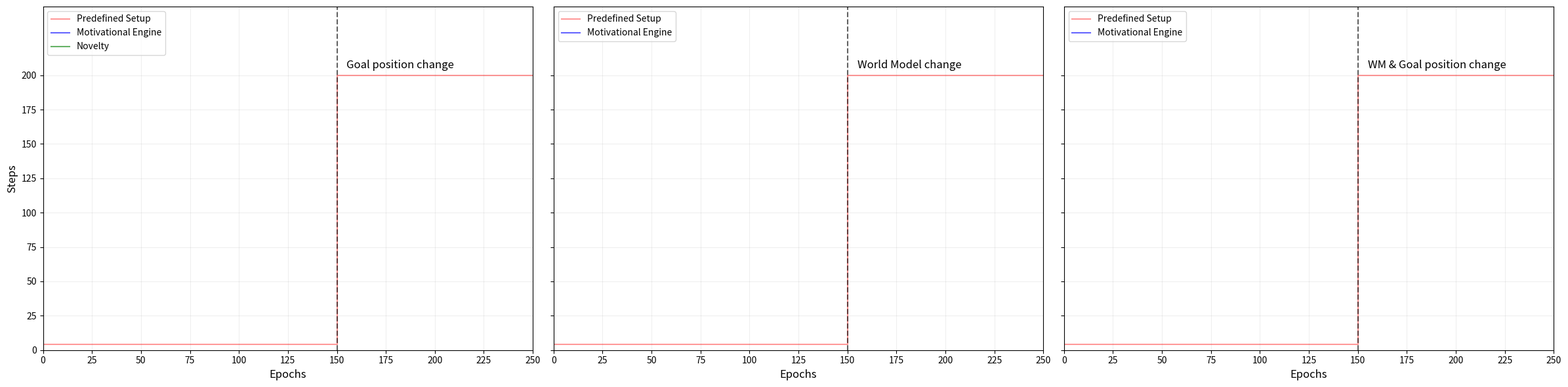

This figure's Python source: (Note: this script raises an exception after producing the figure.)
import matplotlib.pyplot as plt
import numpy as np
import os

def get_data_stats(base_path, num_files=20):
    """
    Loads data from files, calculates median, p25, and p75.
    Returns lists: epochs_avg, steps_avg, steps_p25, steps_p75
    """
    steps_data = {}
    
    for i in range(num_files):
        filename = f"{base_path}{i}.txt"
        try:
            with open(filename, "r") as f:
                for line in f:
                    parts = line.strip().split()
                    if len(parts) == 4:
                        epoch = int(parts[0])
                        step = int(parts[2])

                        if epoch not in steps_data:
                            steps_data[epoch] = []
                        steps_data[epoch].append(step)
        except FileNotFoundError:
            print(f"Varování: Soubor {filename} nebyl nalezen a bude přeskočen.")
            
    epochs_avg = []
    steps_avg = []
    steps_p25 = []
    steps_p75 = []

    for epoch in sorted(steps_data.keys()):
        steps_for_this_epoch = steps_data[epoch]
        
        # Calculate stats
        median_step = np.median(steps_for_this_epoch)
        p25 = np.percentile(steps_for_this_epoch, 25)
        p75 = np.percentile(steps_for_this_epoch, 75)

        epochs_avg.append(epoch)
        steps_avg.append(median_step)
        steps_p25.append(p25)
        steps_p75.append(p75)
        
    return epochs_avg, steps_avg, steps_p25, steps_p75

# --- Configuration ---
num_files_cur = 20
# Define paths for the 3 different scenarios
paths_1 = {
    "cur": "/home/citic_gii/sim/results_data/cur_",
    "nov": "/home/citic_gii/sim/results_data/nov_"
}
paths_2 = {
    "cur": "/home/citic_gii/sim/results_data/cur_wm_"
    # "nov" was commented out in original script 2
}
paths_3 = {
    "cur": "/home/citic_gii/sim/results_data/cur_comb_"
    # "nov" was commented out in original script 3
}

# --- Plotting Setup ---
# Create 1 row, 3 columns. Adjust figsize as needed (width, height)
fig, axes = plt.subplots(1, 3, figsize=(24, 6), sharey=True)

# Common data for the "Predefined Setup" (Red Line)
x_points = [0, 150, 150, 500]
y_points = [4, 4, 200, 200]

# ==========================
# PLOT 1: Standard (Cur + Nov)
# ==========================
ax = axes[0]

# Load Data
e_cur, s_cur, p25_cur, p75_cur = get_data_stats(paths_1["cur"], num_files_cur)
e_nov, s_nov, p25_nov, p75_nov = get_data_stats(paths_1["nov"], num_files_cur)

# Plot Predefined
ax.plot(x_points, y_points, color='red', linestyle='-', alpha=0.4, label='Predefined Setup')
ax.axvline(x=150, color='black', linestyle='--', linewidth=1.5, alpha=0.6)
ax.text(150 + 5, 205, 'Goal position change', fontsize=12)

# Plot Motivational Engine (Blue)
ax.plot(e_cur, s_cur, color='blue', linestyle='-', alpha=0.6, label='Motivational Engine')
ax.fill_between(e_cur, p25_cur, p75_cur, color='blue', alpha=0.2)

# Plot Novelty (Green) - Only in Plot 1
ax.plot(e_nov, s_nov, color='green', linestyle='-', alpha=0.6, label='Novelty')
ax.fill_between(e_nov, p25_nov, p75_nov, color='green', alpha=0.2)

# ==========================
# PLOT 2: WM (Cur only)
# ==========================
ax = axes[1]

# Load Data
e_cur, s_cur, p25_cur, p75_cur = get_data_stats(paths_2["cur"], num_files_cur)

# Plot Predefined
ax.plot(x_points, y_points, color='red', linestyle='-', alpha=0.4, label='Predefined Setup')
ax.axvline(x=150, color='black', linestyle='--', linewidth=1.5, alpha=0.6)
ax.text(150 + 5, 205, 'World Model change', fontsize=12)

# Plot Motivational Engine (Blue)
ax.plot(e_cur, s_cur, color='blue', linestyle='-', alpha=0.6, label='Motivational Engine')
ax.fill_between(e_cur, p25_cur, p75_cur, color='blue', alpha=0.2)

# ==========================
# PLOT 3: Combined (Cur only)
# ==========================
ax = axes[2]

# Load Data
e_cur, s_cur, p25_cur, p75_cur = get_data_stats(paths_3["cur"], num_files_cur)

# Plot Predefined
ax.plot(x_points, y_points, color='red', linestyle='-', alpha=0.4, label='Predefined Setup')
ax.axvline(x=150, color='black', linestyle='--', linewidth=1.5, alpha=0.6)
ax.text(150 + 5, 205, 'WM & Goal position change', fontsize=12)

# Plot Motivational Engine (Blue)
ax.plot(e_cur, s_cur, color='blue', linestyle='-', alpha=0.6, label='Motivational Engine')
ax.fill_between(e_cur, p25_cur, p75_cur, color='blue', alpha=0.2)


# ==========================
# Common Formatting Loop
# ==========================
x_ticks = np.arange(0, 501, 25)
y_ticks = np.arange(0, 201, 25)

for i, ax in enumerate(axes):
    ax.set_xlabel("Epochs", fontsize=12)
    if i == 0:
        ax.set_ylabel("Steps", fontsize=12) # Only label Y on the first plot
    
    ax.grid(linestyle='-', alpha=0.2)
    ax.set_xticks(x_ticks)
    ax.set_yticks(y_ticks)
    
    # Tick label size
    ax.tick_params(axis='both', which='major', labelsize=10)
    
    ax.set_xlim(0, 250)
    ax.set_ylim(0, 250)
    ax.legend(loc='upper left', fontsize=10)

plt.tight_layout()
plt.savefig("/home/citic_gii/sim/plot_ijrc_next.png", dpi=300)
plt.show()


def get_data_stats(base_path, num_files=20):
    """
    Loads data from files, calculates median, p25, and p75.
    Returns lists: epochs_avg, steps_avg, steps_p25, steps_p75
    """
    steps_data = {}
    
    for i in range(num_files):
        filename = f"{base_path}{i}.txt"
        try:
            with open(filename, "r") as f:
                for line in f:
                    parts = line.strip().split()
                    if len(parts) == 4:
                        epoch = int(parts[0])
                        step = int(parts[2])

                        if epoch not in steps_data:
                            steps_data[epoch] = []
                        steps_data[epoch].append(step)
        except FileNotFoundError:
            # print(f"Varování: Soubor {filename} nebyl nalezen.") 
            pass
            
    epochs_avg = []
    steps_avg = []
    steps_p25 = []
    steps_p75 = []

    for epoch in sorted(steps_data.keys()):
        steps_for_this_epoch = steps_data[epoch]
        
        if not steps_for_this_epoch:
            continue

        median_step = np.median(steps_for_this_epoch)
        p25 = np.percentile(steps_for_this_epoch, 25)
        p75 = np.percentile(steps_for_this_epoch, 75)

        epochs_avg.append(epoch)
        steps_avg.append(median_step)
        steps_p25.append(p25)
        steps_p75.append(p75)
        
    return epochs_avg, steps_avg, steps_p25, steps_p75

# --- Configuration ---
num_files_cur = 20

# Define paths
path_cur_1 = "/home/citic_gii/sim/results_data/cur_"
path_nov_1 = "/home/citic_gii/sim/results_data/nov_"

path_cur_2 = "/home/citic_gii/sim/results_data/cur_wm_"
path_nov_2 = "/home/citic_gii/sim/results_data/nov_wm_" # path exists in logic, though maybe unused

path_cur_3 = "/home/citic_gii/sim/results_data/cur_comb_"
# path_nov_3 ignored

# --- Plotting Setup ---
# sharex=True aligns the x-axis and hides tick labels for the top plots
fig, axes = plt.subplots(nrows=3, ncols=1, figsize=(10, 18), sharex=True)

# Common data
x_points = [0, 150, 150, 500]
y_points = [4, 4, 200, 200]

# ==========================
# PLOT 1: Goal Position Change
# ==========================
ax = axes[0]

e_cur, s_cur, p25_cur, p75_cur = get_data_stats(path_cur_1, num_files_cur)
e_nov, s_nov, p25_nov, p75_nov = get_data_stats(path_nov_1, num_files_cur)

ax.plot(x_points, y_points, color='red', linestyle='-', alpha=0.4, label='Predefined Setup')
ax.axvline(x=150, color='black', linestyle='--', linewidth=1.5, alpha=0.6)
ax.text(150 + 2, 205, 'Goal position change', fontsize=12)

ax.plot(e_cur, s_cur, color='blue', linestyle='-', alpha=0.6, label='Motivational Engine')
ax.fill_between(e_cur, p25_cur, p75_cur, color='blue', alpha=0.2)

ax.plot(e_nov, s_nov, color='green', linestyle='-', alpha=0.6, label='Novelty')
ax.fill_between(e_nov, p25_nov, p75_nov, color='green', alpha=0.2)

ax.legend(loc='upper left')

# ==========================
# PLOT 2: World Model Change
# ==========================
ax = axes[1]

e_cur, s_cur, p25_cur, p75_cur = get_data_stats(path_cur_2, num_files_cur)

ax.plot(x_points, y_points, color='red', linestyle='-', alpha=0.4, label='Predefined Setup')
ax.axvline(x=150, color='black', linestyle='--', linewidth=1.5, alpha=0.6)
ax.text(150 + 2, 205, 'World Model change', fontsize=12)

ax.plot(e_cur, s_cur, color='blue', linestyle='-', alpha=0.6, label='Motivational Engine')
ax.fill_between(e_cur, p25_cur, p75_cur, color='blue', alpha=0.2)

ax.legend(loc='upper left')

# ==========================
# PLOT 3: Combined
# ==========================
ax = axes[2]

e_cur, s_cur, p25_cur, p75_cur = get_data_stats(path_cur_3, num_files_cur)

ax.plot(x_points, y_points, color='red', linestyle='-', alpha=0.4, label='Predefined Setup')
ax.axvline(x=150, color='black', linestyle='--', linewidth=1.5, alpha=0.6)
ax.text(150 + 2, 205, 'WM & Goal position change', fontsize=12)

ax.plot(e_cur, s_cur, color='blue', linestyle='-', alpha=0.6, label='Motivational Engine')
ax.fill_between(e_cur, p25_cur, p75_cur, color='blue', alpha=0.2)

ax.legend(loc='upper left')

# ==========================
# Common Formatting
# ==========================
x_ticks = np.arange(0, 501, 25)
y_ticks = np.arange(0, 201, 25)

for ax in axes:
    ax.set_ylabel("Steps", fontsize=12)
    ax.grid(linestyle='-', alpha=0.2) 
    
    # We set ticks for all, but sharex=True hides the labels for top ones automatically
    ax.set_xticks(x_ticks)
    ax.set_yticks(y_ticks)
    
    ax.set_xlim(0, 250)
    ax.set_ylim(0, 250) 

# Only set the X Label on the very last plot
axes[-1].set_xlabel("Epochs", fontsize=12)

plt.tight_layout()
plt.subplots_adjust(hspace=0.1) # Reduces space between the plots slightly
plt.savefig("/home/citic_gii/sim/plot_ijrc_down.png", dpi=300)
plt.show()
